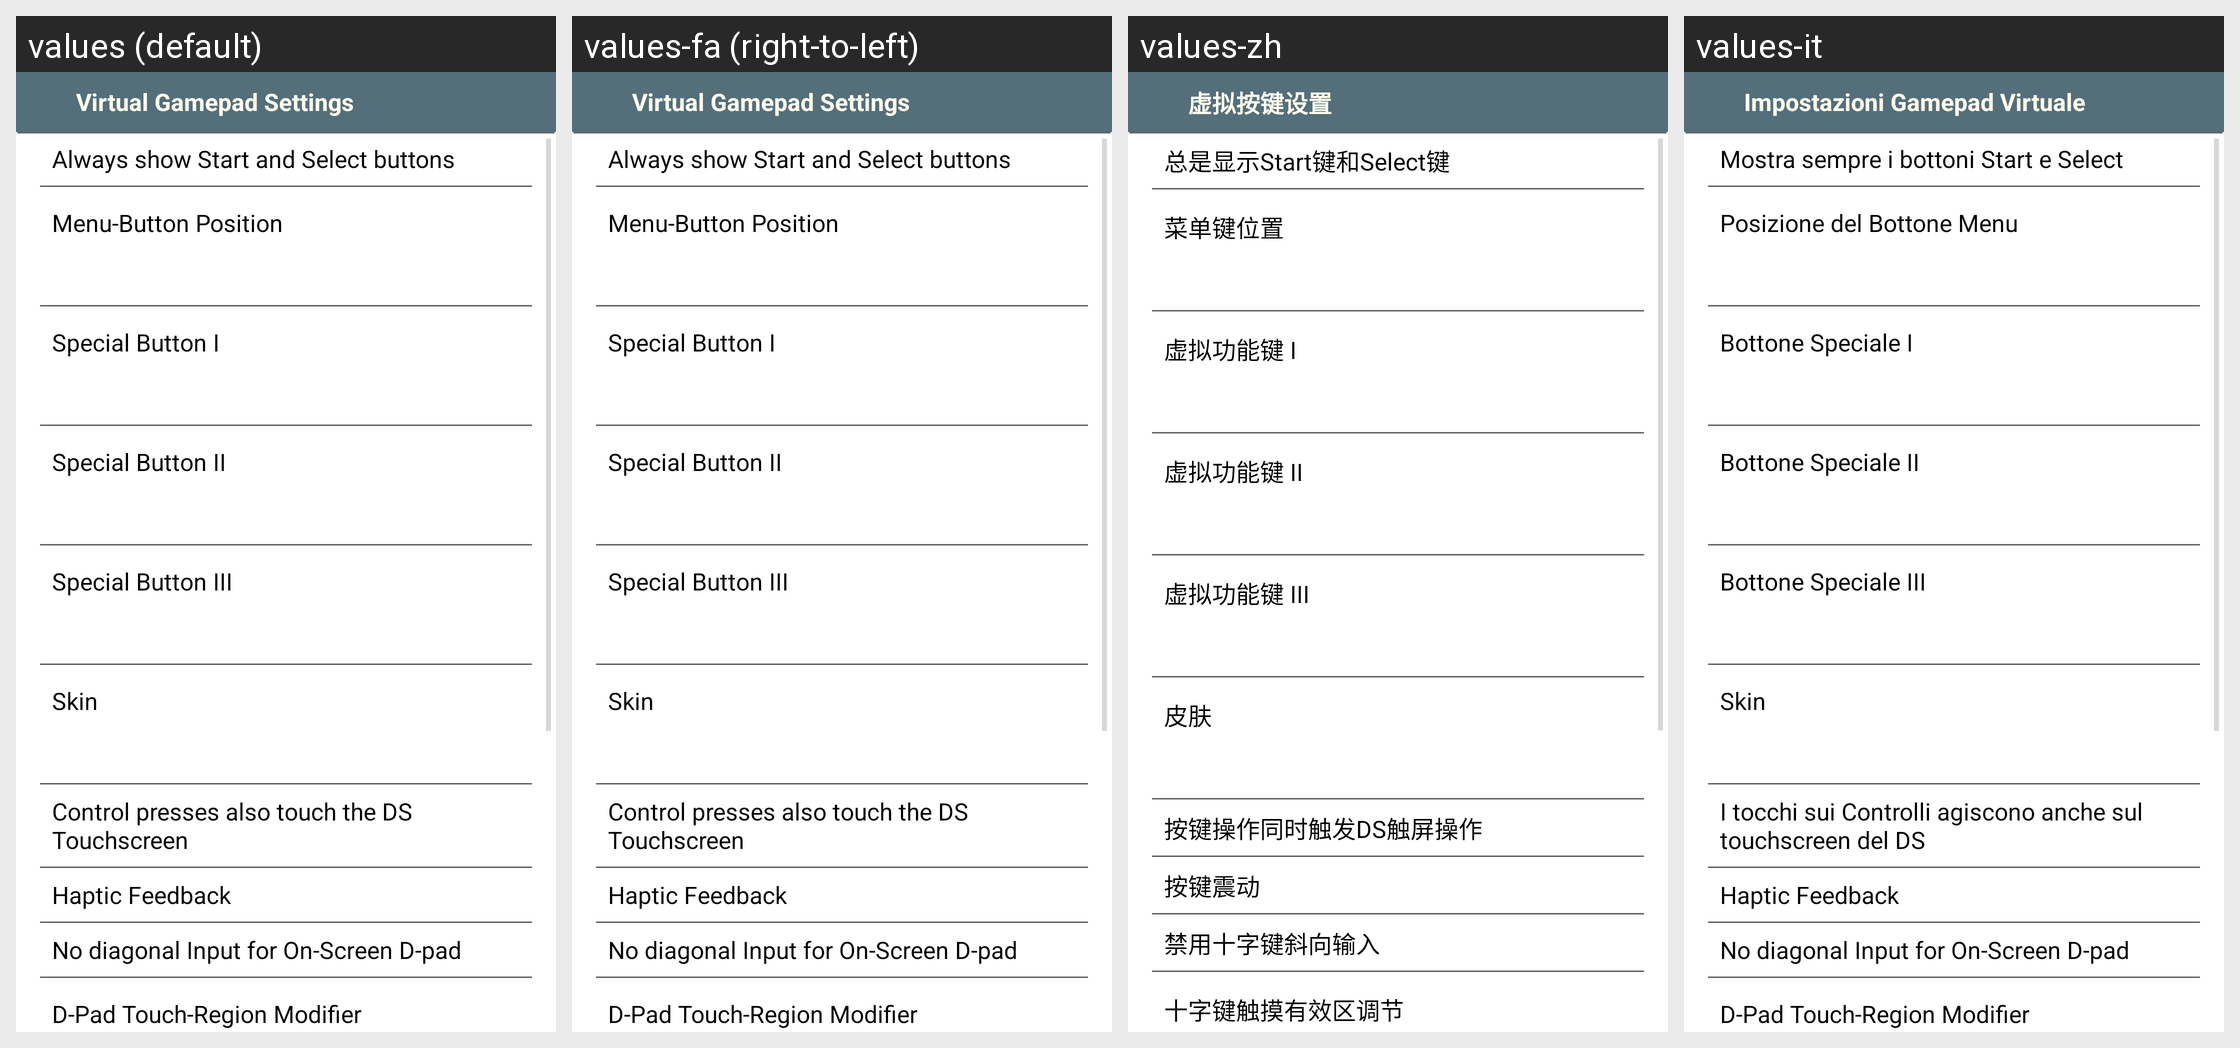

For this localized Android screen grid, give each drawn string resource with its value in every locale shown.
Android screen res/layout/settings_input.xml rendered under 4 locales, left to right: values (default), values-fa (right-to-left), values-zh, values-it. Device: Nexus 5 (rendered at 1080×1920; each locale shown at half size, 540×960, under a caption strip naming it); theme AppBaseTheme.
Other locales in the repository, not shown: values-as, values-be, values-bg, values-cs, values-da, values-de, values-el, values-en-rXC, values-es, values-es-rUS, values-eu, values-fi, values-fr, values-fr-rCA, values-gu, values-hi, values-hr, values-hu, values-is, values-ja, values-kk, values-km, values-kn, values-ko, values-ky, values-ml, values-my, values-ne, values-or, values-pa, values-pt, values-pt-rPT, values-sk, values-sl, values-sq, values-sr, values-sw, values-ta, values-tl, values-uk, values-vi, values-zh-rCN, values-zh-rHK, values-zu.
Strings drawn on this screen, with the default value and each locale's value (text and hints the layout hard-codes, and strings that could not be matched under every locale, appear in the picture but are not listed):

str_set_hdr_input
  values: Virtual Gamepad Settings
  values-fa: Virtual Gamepad Settings  [not translated; the default value is used]
  values-zh: 虚拟按键设置
  values-it: Impostazioni Gamepad Virtuale

str_set_showmore
  values: Always show Start and Select buttons
  values-fa: Always show Start and Select buttons  [not translated; the default value is used]
  values-zh: 总是显示Start键和Select键
  values-it: Mostra sempre i bottoni Start e Select

str_set_menubtn_pos
  values: Menu-Button Position
  values-fa: Menu-Button Position  [not translated; the default value is used]
  values-zh: 菜单键位置
  values-it: Posizione del Bottone Menu

str_set_extrafunc_1
  values: Special Button I
  values-fa: Special Button I  [not translated; the default value is used]
  values-zh: 虚拟功能键 I
  values-it: Bottone Speciale I

str_set_extrafunc_2
  values: Special Button II
  values-fa: Special Button II  [not translated; the default value is used]
  values-zh: 虚拟功能键 II
  values-it: Bottone Speciale II

str_set_extrafunc_3
  values: Special Button III
  values-fa: Special Button III  [not translated; the default value is used]
  values-zh: 虚拟功能键 III
  values-it: Bottone Speciale III

str_set_ctrlskin
  values: Skin
  values-fa: Skin  [not translated; the default value is used]
  values-zh: 皮肤
  values-it: Skin

str_set_touchthrough
  values: Control presses also touch the DS Touchscreen
  values-fa: Control presses also touch the DS Touchscreen  [not translated; the default value is used]
  values-zh: 按键操作同时触发DS触屏操作
  values-it: I tocchi sui Controlli agiscono anche sul touchscreen del DS

str_set_haptic
  values: Haptic Feedback
  values-fa: Haptic Feedback  [not translated; the default value is used]
  values-zh: 按键震动
  values-it: Haptic Feedback

str_set_nodiagonals
  values: No diagonal Input for On-Screen D-pad
  values-fa: No diagonal Input for On-Screen D-pad  [not translated; the default value is used]
  values-zh: 禁用十字键斜向输入
  values-it: No diagonal Input for On-Screen D-pad

str_set_dpadmod
  values: D-Pad Touch-Region Modifier
  values-fa: D-Pad Touch-Region Modifier  [not translated; the default value is used]
  values-zh: 十字键触摸有效区调节
  values-it: D-Pad Touch-Region Modifier
